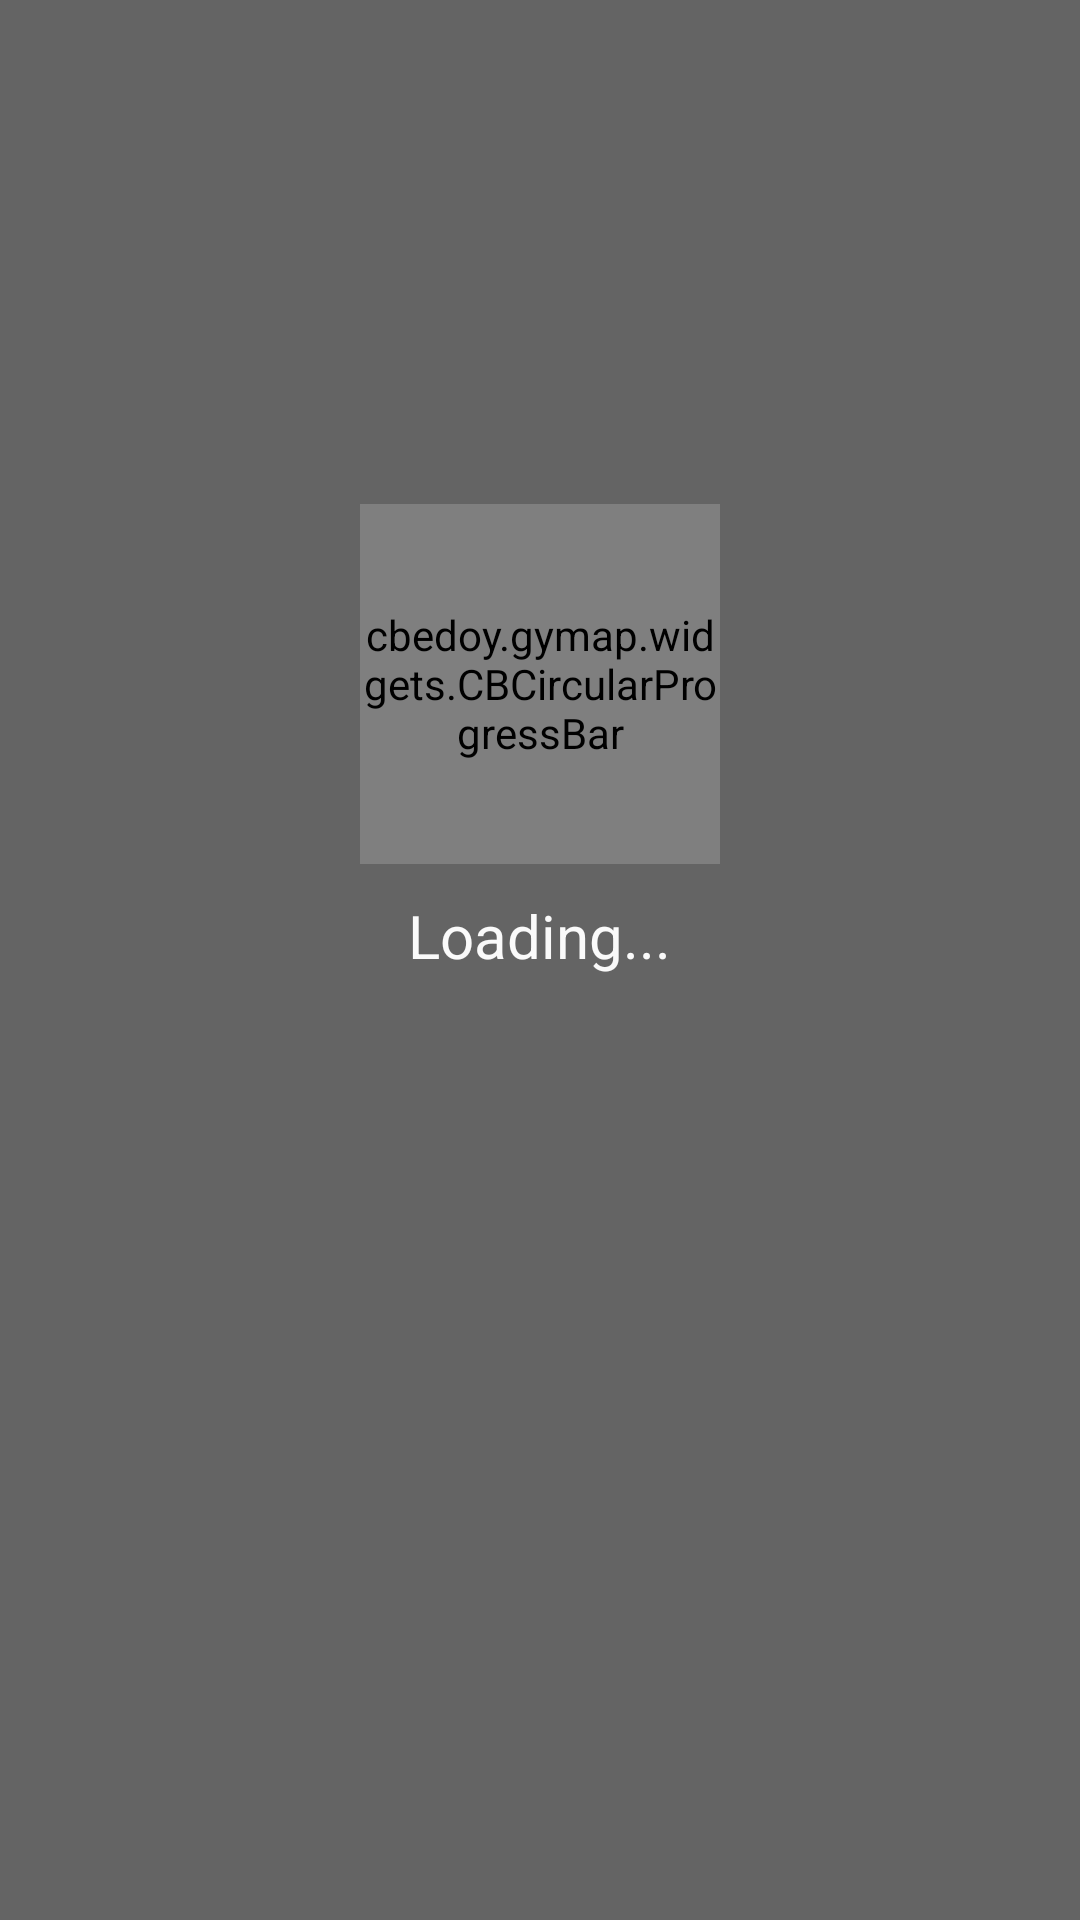

Android layout source for this screen:
<!-- AndroidManifest.xml: application theme AppTheme -->
<!-- res/layout/loader_view.xml -->
<?xml version="1.0" encoding="utf-8"?>
<RelativeLayout xmlns:android="http://schemas.android.com/apk/res/android"
    android:orientation="vertical"
    android:layout_width="match_parent"
    android:layout_height="match_parent">

    <View
        android:layout_width="match_parent"
        android:layout_height="match_parent"
        android:background="#99000000"
        android:id="@+id/overlay_view"/>

    <ImageView
        android:layout_width="120dp"
        android:layout_height="120dp"
        android:id="@+id/notification_view_icon"
        android:src="@drawable/ic_logo"
        android:padding="36dp"
        android:layout_alignBottom="@+id/notification_view_circle_dialog"
        android:layout_centerHorizontal="true" />

    <cbedoy.gymap.widgets.CBCircularProgressBar
        android:layout_width="120dp"
        android:layout_height="120dp"
        android:id="@+id/notification_view_circle_dialog"
        android:layout_alignParentTop="true"
        android:layout_alignLeft="@+id/notification_view_icon"
        android:layout_alignStart="@+id/notification_view_icon"
        android:layout_marginTop="168dp" />

    <TextView
        android:layout_width="wrap_content"
        android:layout_height="48dp"
        android:text="Loading..."
        android:gravity="center"
        android:textColor="#FAFAFA"
        android:textSize="20sp"
        android:id="@+id/txtLoading"
        android:layout_below="@+id/notification_view_icon"
        android:layout_centerHorizontal="true" />

</RelativeLayout>
<!-- resources referenced by this layout -->
<resources>
  <style name="AppTheme" parent="Theme.AppCompat.Light.DarkActionBar">
          
      </style>
</resources>
